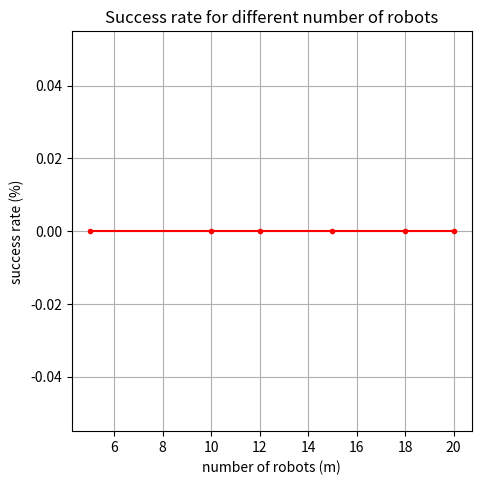

Here is the Python script that generated this plot: (Note: this script raises an exception after producing the figure.)
import csv
import pandas as pd
import matplotlib.pyplot as plt
import math
import numpy as np
import matplotlib.gridspec as gridspec


df = pd.DataFrame(columns = ['number of robots', 'sr'])
radius = [5,10,12,15,18,20]
sr = [0,0,0,0,0,0]
df['number_robots'] = radius
df['sr'] = sr

fig = plt.figure(figsize = [5,5])
axes = fig.add_axes([0.1, 0.1, 0.8, 0.8]) # left, bottom, width, height (range 0 to 1)
axes.set_ylabel('success rate (%)')
axes.set_xlabel('number of robots (m)')

axes.plot(np.array(df['number_robots']),np.array(df['sr']), color = 'red', marker = '.')

name = '/home/<user>/catkin_ws/src/kale_bot/external/rl_rvo_nav/rl_rvo_nav/success_rate_number_robots.png'
title = 'Success rate for different number of robots'
axes.grid()
axes.set_title(title)
plt.show()
plt.savefig(name, bbox_inches='tight')


df = pd.DataFrame(columns = ['linear and angular speed (m/s, rad/s)', 'sr'])
radius = [0.5,0.55,0.60,0.65,0.75,1.0,1.5]
sr = [0,0,0,0,100,100,100]
df['speed'] = radius
df['sr'] = sr

fig = plt.figure(figsize = [5,5])
axes = fig.add_axes([0.1, 0.1, 0.8, 0.8]) # left, bottom, width, height (range 0 to 1)
axes.set_ylabel('success rate (%)')
axes.set_xlabel('linear and angular speed (m/s, rad/s)')

axes.plot(np.array(df['speed']),np.array(df['sr']), color = 'red', marker = '.')

name = '/home/<user>/catkin_ws/src/kale_bot/external/rl_rvo_nav/rl_rvo_nav/success_rate_speed.png'
title = 'Success rate for different speed values'
axes.grid()
axes.set_title(title)
plt.show()
plt.savefig(name, bbox_inches='tight')

